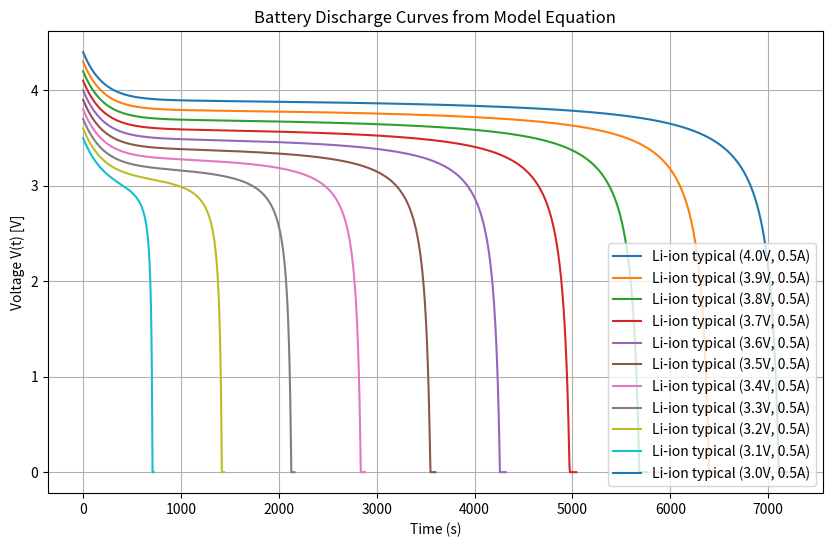

The script that saved this image:
import math
import matplotlib.pyplot as plt

# Constants (example values for a Li-ion battery model)
K = 0.1    # Proportionality constant
Q_nominal = 4320.0 # Nominal charge capacity (C) ~1.2 Ah at full charge
R = 0.1    # Internal resistance (Ω)
A = 0.5    # Amplitude of exponential term (V)
B = 0.01   # Decay constant (A⁻¹ s⁻¹)
V_max = 4.2  # Fully charged voltage (V)
V_min = 3.0  # Fully discharged voltage (V)

# Equation for V(t)
def calculate_vt(i, t, E0, Q):
    if Q - i * t <= 0:  # avoid division by zero or negative capacity
        return 0
    term1 = K * (Q / (Q - i * t)) * i
    term2 = R * i
    term3 = A * math.exp(-B * i * t)
    vt = E0 - term1 - term2 + term3
    return max(vt, 0)  # voltage cannot go below 0

# Simulate discharge
def simulate_discharge(E0, i):
    # Calculate state of charge (SoC) based on E0
    soc = (E0 - V_min) / (V_max - V_min)
    soc = max(0, min(soc, 1))  # Ensure SoC is between 0 and 1
    Q = soc * Q_nominal  # Available charge capacity
    if Q <= 0:  # If no charge available
        return [0], [0]
    t_max = Q / i  # theoretical max time
    t_values = [t_max * x / 1000 for x in range(1001)]
    v_values = [calculate_vt(i, t, E0, Q) for t in t_values]
    return t_values, v_values

# Simulate different cases
examples = [
    (4.0, 0.5, "Li-ion typical (4.0V, 0.5A)"),
    (3.9, 0.5, "Li-ion typical (3.9V, 0.5A)"),
    (3.8, 0.5, "Li-ion typical (3.8V, 0.5A)"),
    (3.7, 0.5, "Li-ion typical (3.7V, 0.5A)"),
    (3.6, 0.5, "Li-ion typical (3.6V, 0.5A)"),
    (3.5, 0.5, "Li-ion typical (3.5V, 0.5A)"),
    (3.4, 0.5, "Li-ion typical (3.4V, 0.5A)"),
    (3.3, 0.5, "Li-ion typical (3.3V, 0.5A)"),
    (3.2, 0.5, "Li-ion typical (3.2V, 0.5A)"),
    (3.1, 0.5, "Li-ion typical (3.1V, 0.5A)"),
    (3.0, 0.5, "Li-ion typical (3.0V, 0.5A)")
]

# Plotting
plt.figure(figsize=(10,6))
for E0, i, label in examples:
    t_vals, v_vals = simulate_discharge(E0, i)
    plt.plot(t_vals, v_vals, label=label)
    print(f"Final time for {label}: {t_vals[-1]:.1f} seconds")

plt.xlabel("Time (s)")
plt.ylabel("Voltage V(t) [V]")
plt.title("Battery Discharge Curves from Model Equation")
plt.legend()
plt.grid(True)
plt.show()
